The GitHub repository KaiserTrelles/Cardiac-Decision-Support-System-IoMT-AI-DDS contains a labelled image folder "Children Dataset" with 8 categories: AFIB, AVNRT, AVRT, atrial paced, normal, PJC, preexcitated PAC, ventricular paced. Examples follow, each with its label.

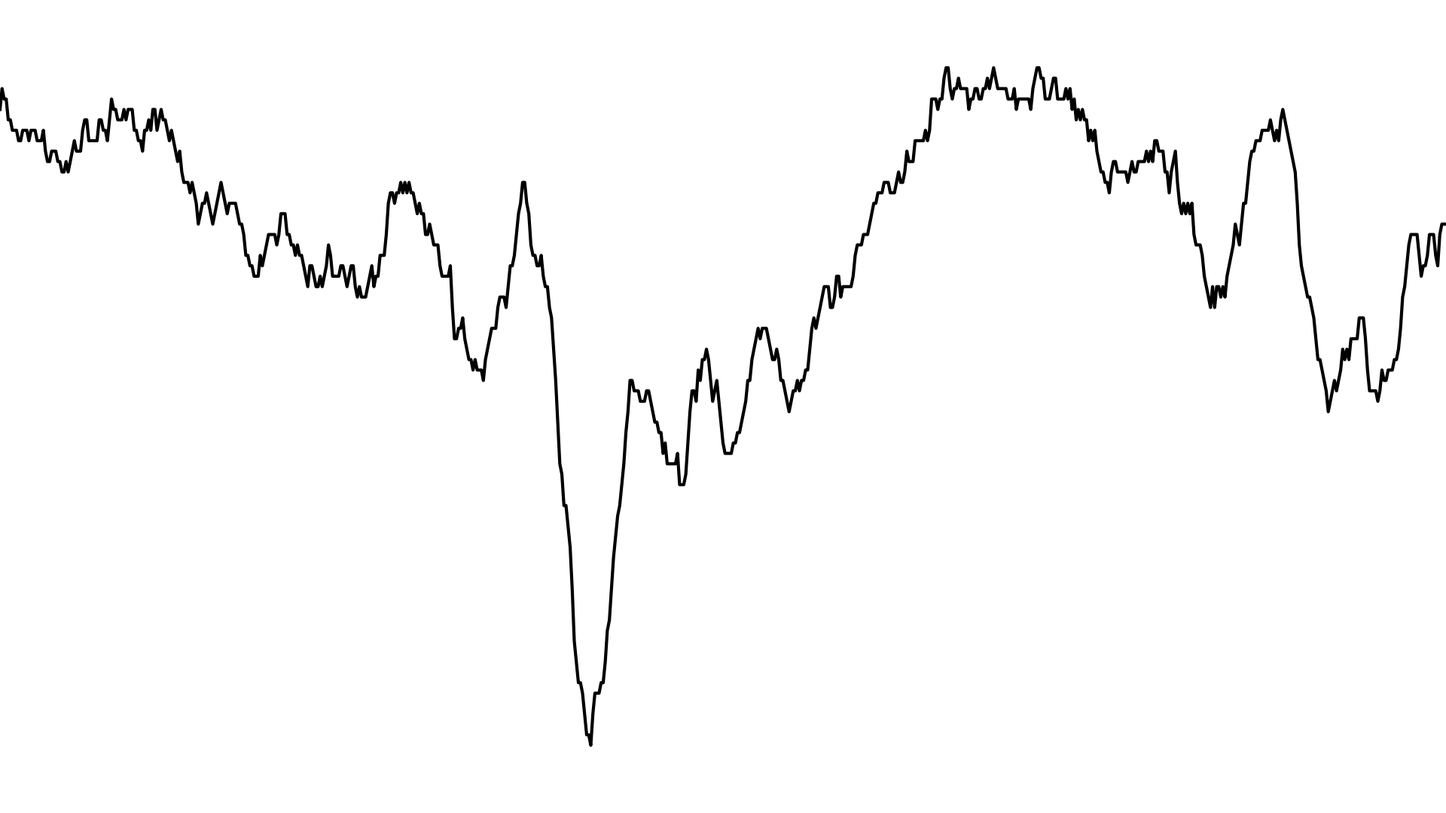
Label: preexcitated PAC

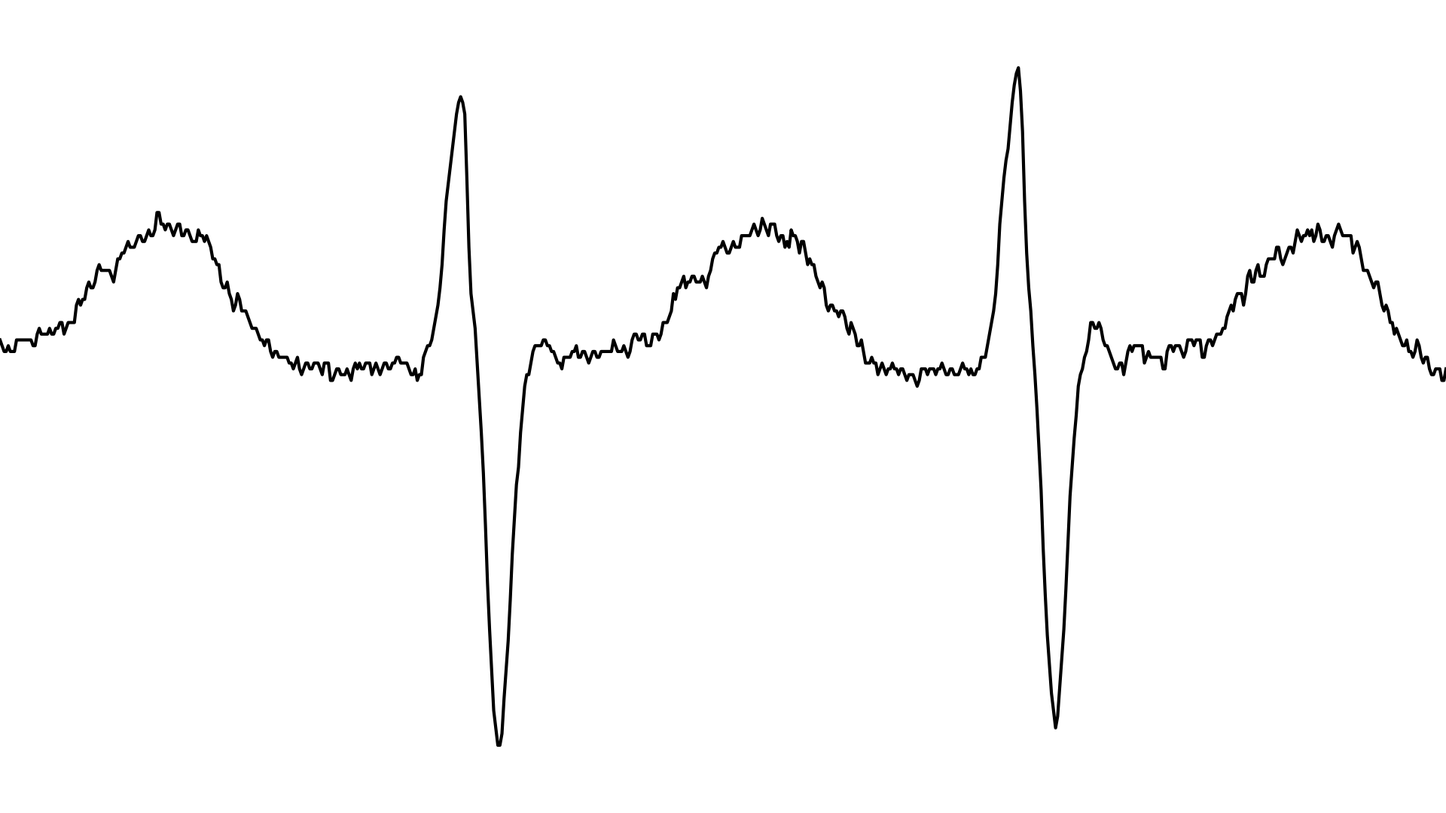
Label: AVRT

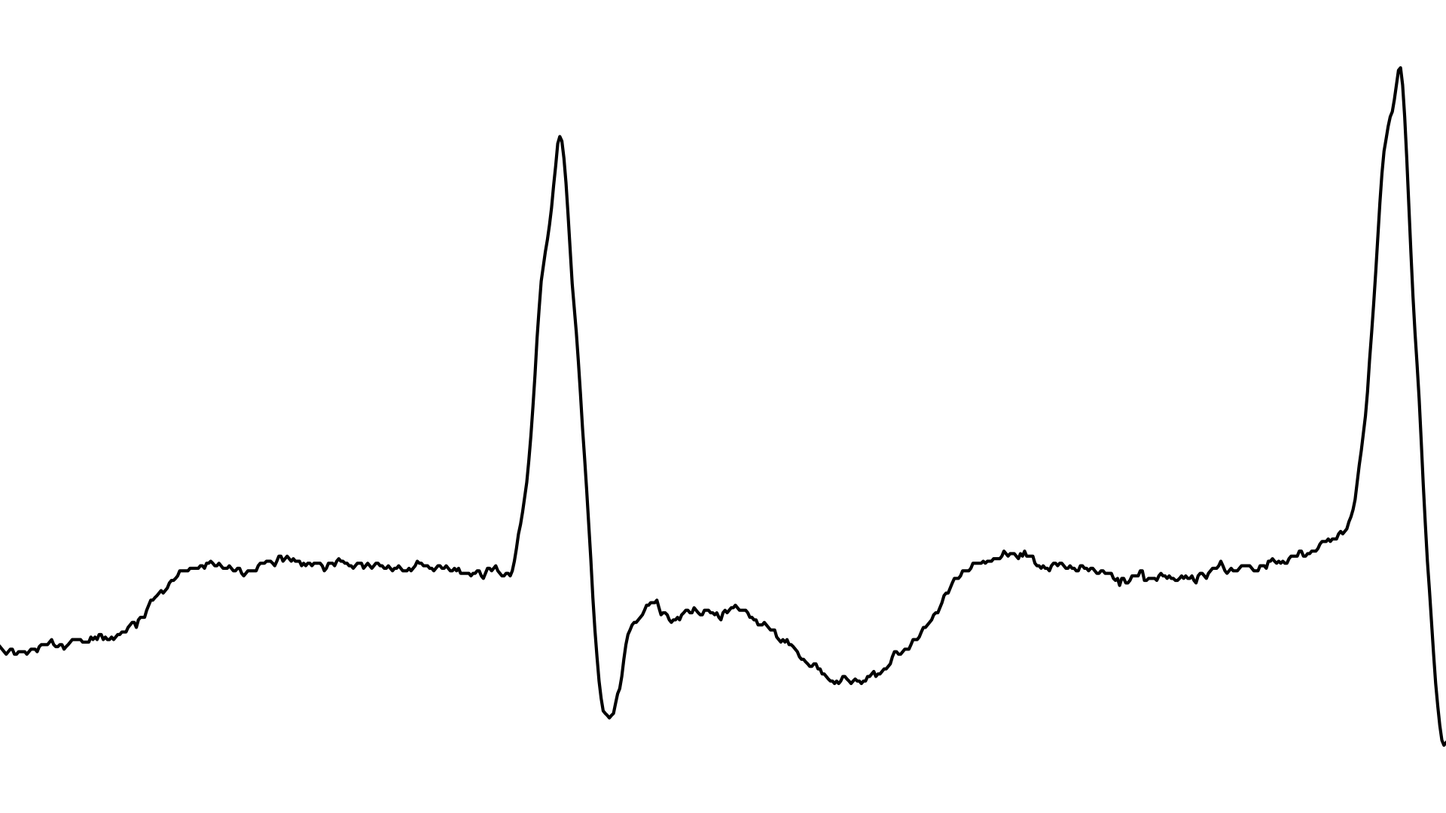
Label: AFIB

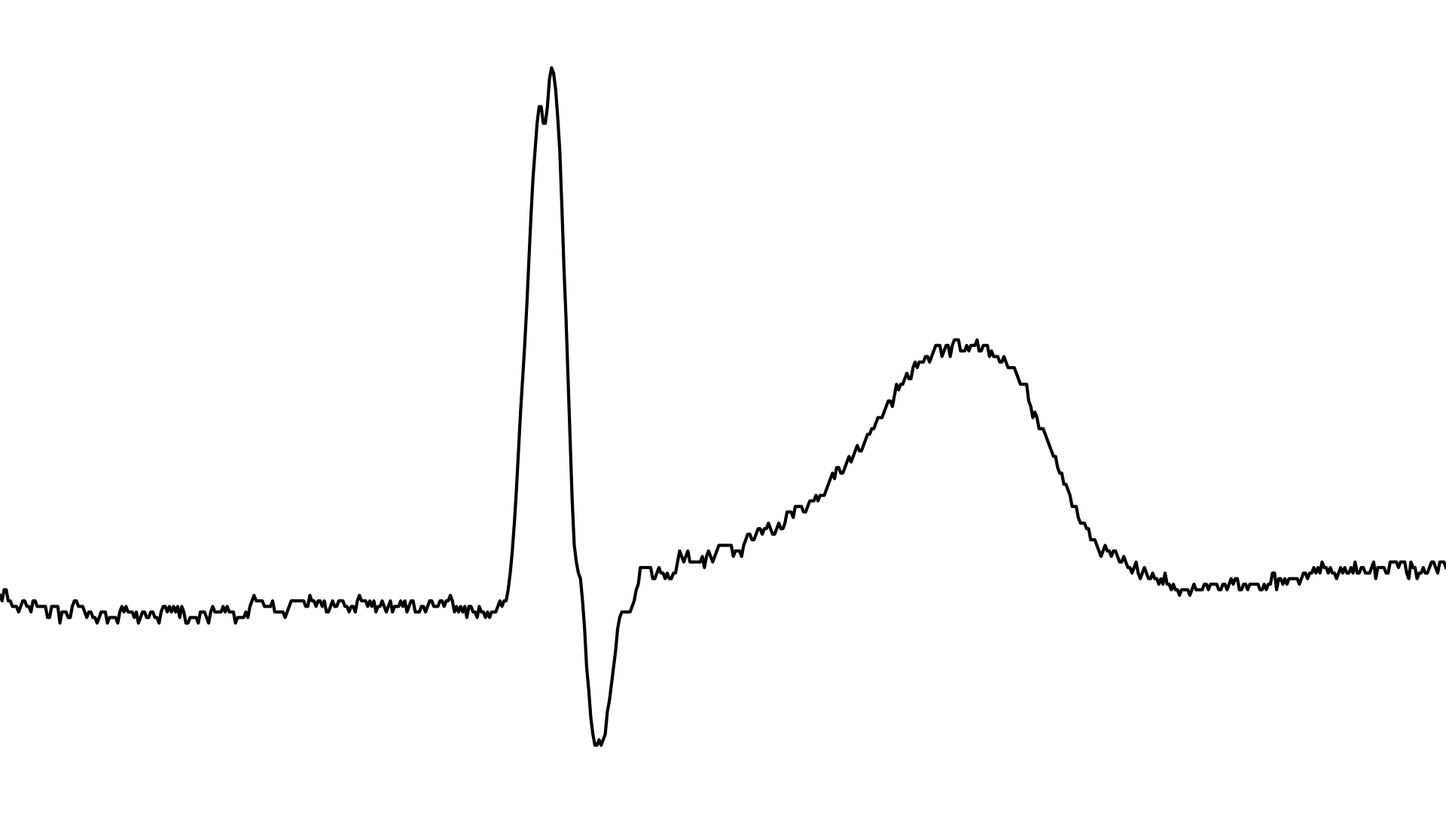
Label: PJC

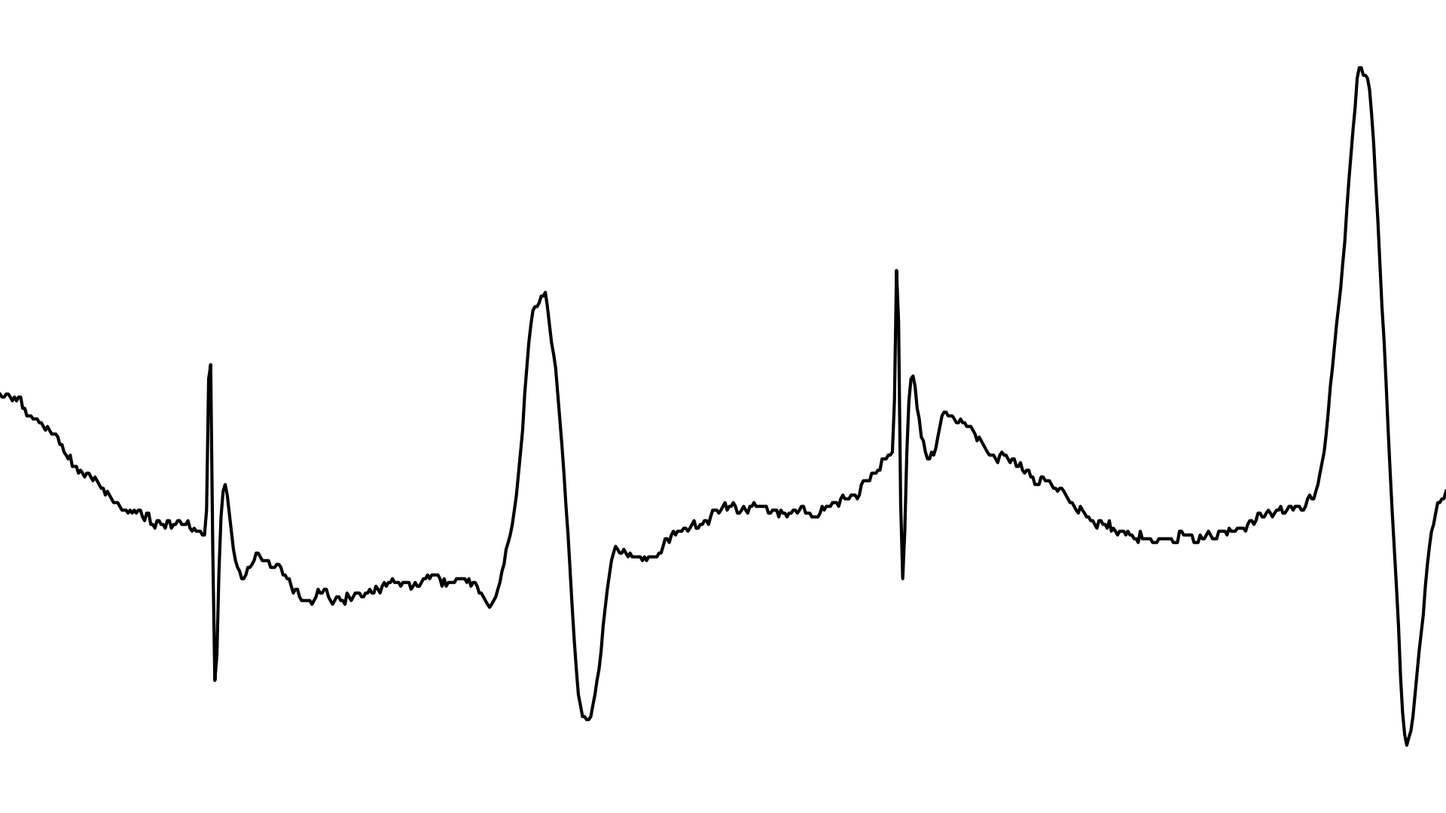
Label: atrial paced

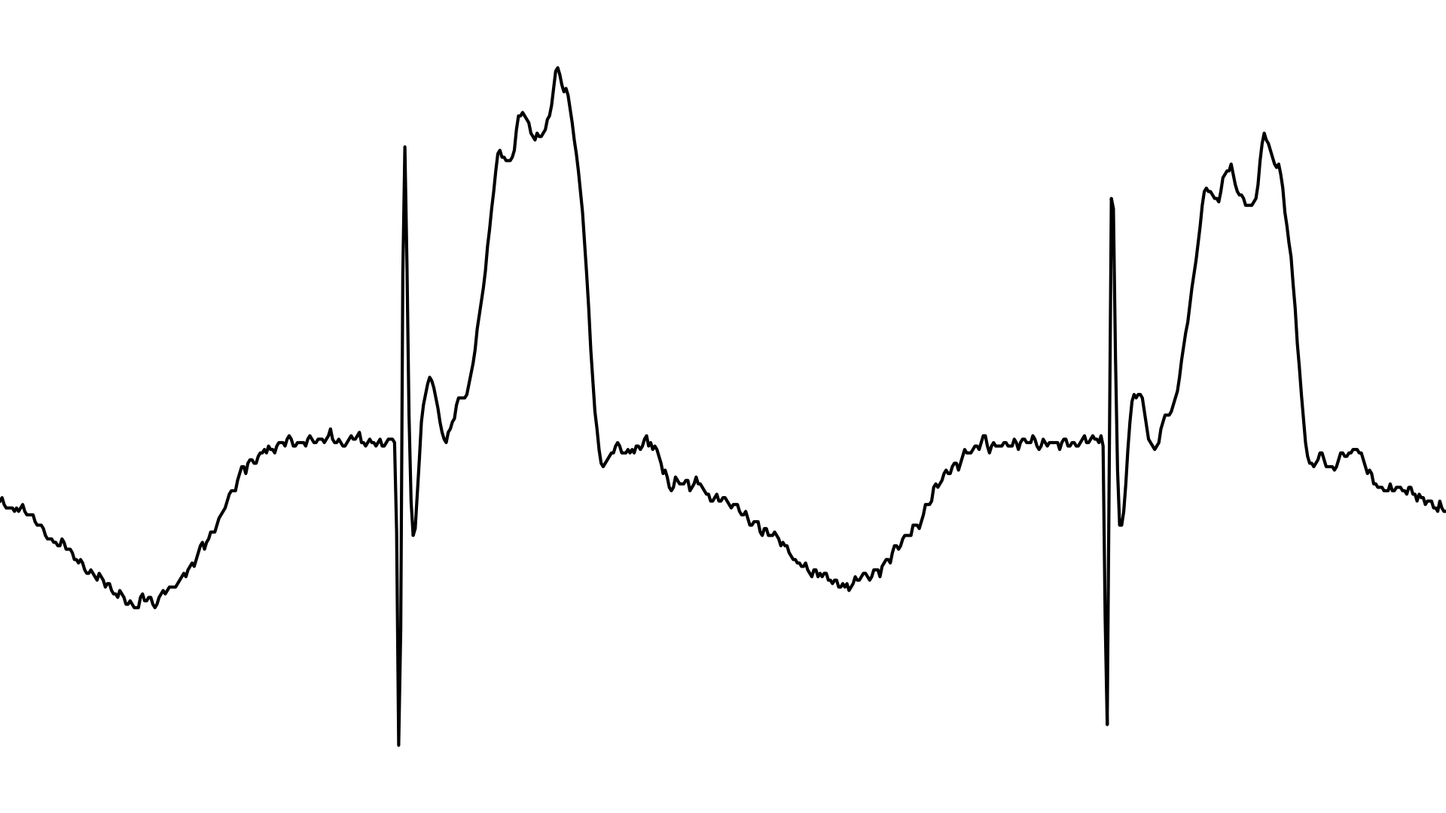
Label: ventricular paced
